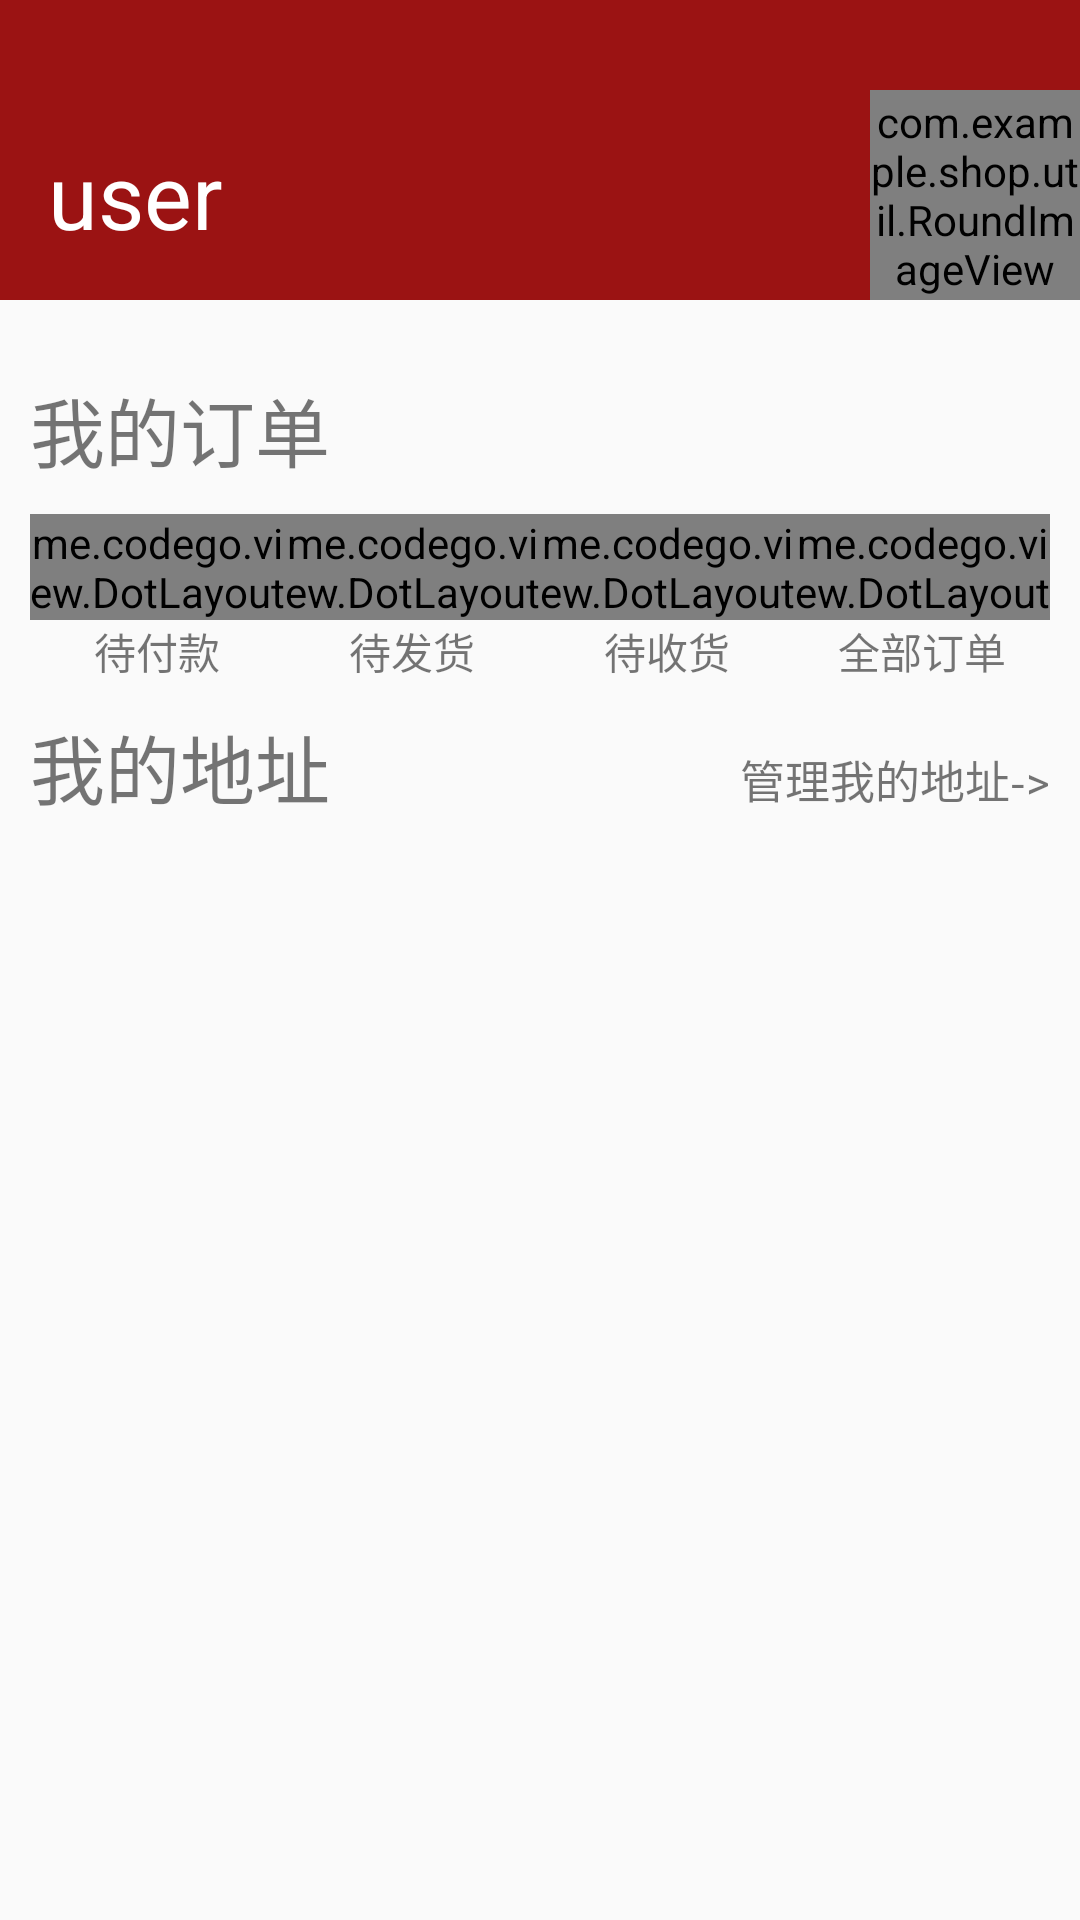

Write the Android layout XML for this screen, with the resource values it uses.
<!-- AndroidManifest.xml: application theme AppTheme -->
<!-- res/layout/fragment_my.xml -->
<LinearLayout xmlns:android="http://schemas.android.com/apk/res/android"
    xmlns:tools="http://schemas.android.com/tools"
    android:layout_width="match_parent"
    android:layout_height="match_parent"
    xmlns:app="http://schemas.android.com/apk/res-auto"
    android:orientation="vertical"
    tools:context="com.example.shop.Fragment.HomepageFragment">

    
    <android.support.v7.widget.Toolbar
        android:fitsSystemWindows="true"
        android:background="#9b1313"
        android:layout_width="match_parent"
        android:layout_height="100dp">
    <LinearLayout
        android:orientation="horizontal"
        android:layout_marginTop="30dp"
        android:layout_width="match_parent"
        android:layout_height="wrap_content">
        <TextView
            android:text="user"
            android:textSize="30dp"
            android:textColor="#ffffff"
            android:id="@+id/info_my"
            android:layout_gravity="center_vertical"
            android:layout_weight="1"
            android:layout_width="wrap_content"
            android:layout_height="wrap_content" />
        <com.example.shop.util.RoundImageView
            android:src="@drawable/logo"
            android:layout_width="70dp"
            android:layout_height="70dp" />
    </LinearLayout>

    </android.support.v7.widget.Toolbar>
    <TextView
        android:layout_marginLeft="10dp"
        android:layout_marginRight="10dp"
        android:layout_marginTop="25dp"

        android:text="我的订单"
        android:textSize="25dp"
        android:layout_width="match_parent"
        android:layout_height="wrap_content" />
    <LinearLayout
        android:layout_marginLeft="10dp"
        android:layout_marginRight="10dp"
        android:layout_marginTop="10dp"
        android:orientation="horizontal"
        android:layout_width="match_parent"
        android:layout_height="wrap_content">
        <LinearLayout
            android:layout_weight="1"
            android:orientation="vertical"
            android:layout_width="wrap_content"
            android:layout_height="wrap_content">
            <me.codego.view.DotLayout
                android:layout_gravity="center_horizontal"
                android:id="@+id/unPay"
                app:dotOverPadding="0dp"
                android:layout_width="wrap_content"
                android:layout_height="wrap_content">
                <ImageView
                    android:src="@drawable/money"
                    android:layout_width="50dp"
                    android:layout_height="50dp" />
            </me.codego.view.DotLayout>
            <TextView
                android:text="待付款"
                android:layout_gravity="center_horizontal"
                android:layout_width="wrap_content"
                android:layout_height="wrap_content" />
        </LinearLayout>
        <LinearLayout

            android:layout_weight="1"
            android:orientation="vertical"
            android:layout_width="wrap_content"
            android:layout_height="wrap_content">
            <me.codego.view.DotLayout
                android:layout_gravity="center_horizontal"
                android:id="@+id/unShipped"
                app:dotOverPadding="0dp"
                android:layout_width="wrap_content"
                android:layout_height="wrap_content">
                <ImageView
                    android:src="@drawable/money"
                    android:layout_width="50dp"
                    android:layout_height="50dp" />
            </me.codego.view.DotLayout>
            <TextView
                android:text="待发货"
                android:layout_gravity="center_horizontal"
                android:layout_width="wrap_content"
                android:layout_height="wrap_content" />
        </LinearLayout>
        <LinearLayout
            android:layout_weight="1"
            android:orientation="vertical"
            android:layout_width="wrap_content"
            android:layout_height="wrap_content">
            <me.codego.view.DotLayout
                android:layout_gravity="center_horizontal"
                android:id="@+id/unReceived"
                app:dotOverPadding="0dp"
                android:layout_width="wrap_content"
                android:layout_height="wrap_content">
                <ImageView
                    android:src="@drawable/money"
                    android:layout_width="50dp"
                    android:layout_height="50dp" />
            </me.codego.view.DotLayout>
            <TextView
                android:text="待收货"
                android:layout_gravity="center_horizontal"
                android:layout_width="wrap_content"
                android:layout_height="wrap_content" />
        </LinearLayout>
        <LinearLayout
            android:layout_weight="1"
            android:orientation="vertical"
            android:layout_width="wrap_content"
            android:layout_height="wrap_content">
            <me.codego.view.DotLayout
                android:layout_gravity="center_horizontal"
                android:id="@+id/all"
                app:dotOverPadding="0dp"
                android:layout_width="wrap_content"
                android:layout_height="wrap_content">
                <ImageView
                    android:src="@drawable/money"
                    android:layout_width="50dp"
                    android:layout_height="50dp" />
            </me.codego.view.DotLayout>
            <TextView
                android:text="全部订单"
                android:layout_gravity="center_horizontal"
                android:layout_width="wrap_content"
                android:layout_height="wrap_content" />
        </LinearLayout>

    </LinearLayout>
    <LinearLayout
        android:layout_marginLeft="10dp"
        android:layout_marginRight="10dp"
        android:layout_marginTop="10dp"
        android:orientation="horizontal"
        android:layout_width="match_parent"
        android:layout_height="wrap_content">
        <TextView
            android:layout_weight="1"
            android:text="我的地址"
            android:textSize="25dp"
            android:layout_width="match_parent"
            android:layout_height="wrap_content" />
        <TextView
            android:clickable="true"
            android:id="@+id/address_manage"
            android:text="管理我的地址->"
            android:textSize="15dp"
            android:layout_width="wrap_content"
            android:layout_height="wrap_content" />
    </LinearLayout>
</LinearLayout>
<!-- resources referenced by this layout -->
<resources>
  <!-- drawable logo: png bitmap (drawable, 23254 bytes) -->
  <!-- drawable money: png bitmap (drawable, 3917 bytes) -->
  <style name="AppTheme" parent="Theme.AppCompat.Light.NoActionBar">
          
          <item name="colorPrimary">@color/colorPrimary</item>
          <item name="colorPrimaryDark">@color/colorPrimaryDark</item>
          <item name="colorAccent">@color/colorAccent</item>
          <item name="android:windowTranslucentStatus">true</item>
          <item name="android:windowLightStatusBar">true</item>
          <item name="android:statusBarColor">@color/colorPrimaryDark</item>
          
          
          
          
          
      </style>
  <color name="colorPrimary">#3F51B5</color>
  <color name="colorPrimaryDark">#303F9F</color>
  <color name="colorAccent">#929fec</color>
</resources>
